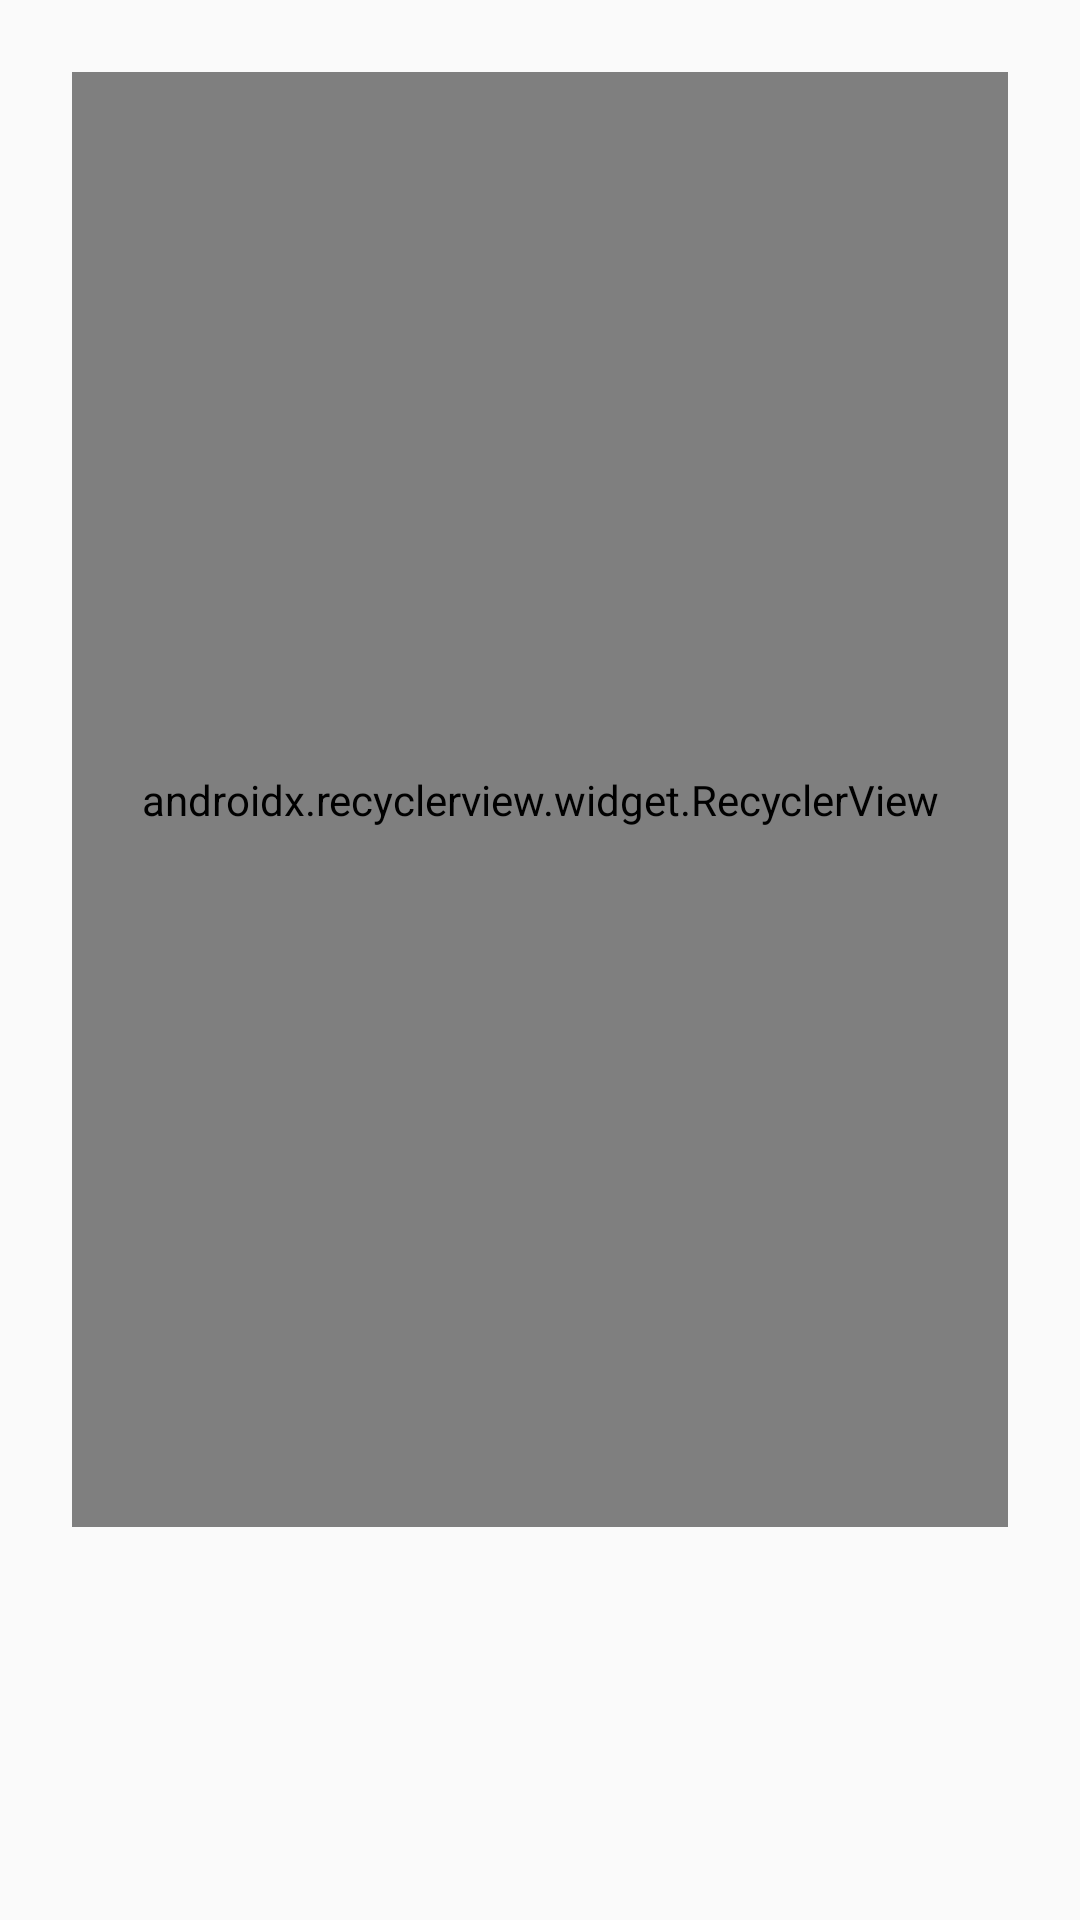

This screen was rendered from an Android layout file. Write that file and the resources it references.
<!-- AndroidManifest.xml: activity theme AppTheme.NoActionBar -->
<!-- res/layout/activity_main.xml -->
<?xml version="1.0" encoding="utf-8"?>
<android.support.design.widget.CoordinatorLayout
    xmlns:android="http://schemas.android.com/apk/res/android"
    xmlns:app="http://schemas.android.com/apk/res-auto"
    xmlns:tools="http://schemas.android.com/tools"
    android:layout_width="match_parent"
    android:layout_height="match_parent"
    android:fitsSystemWindows="true"
    tools:context=".MainActivity">

    <android.support.design.widget.AppBarLayout
        android:id="@+id/app_bar"
        android:fitsSystemWindows="true"
        android:layout_height="@dimen/app_bar_height"
        android:layout_width="match_parent"
        android:theme="@style/AppTheme.AppBarOverlay">

        <android.support.design.widget.CollapsingToolbarLayout
            android:id="@+id/toolbar_layout"
            android:fitsSystemWindows="true"
            android:layout_width="match_parent"
            android:layout_height="match_parent"
            app:toolbarId="@+id/toolbar"
            app:layout_scrollFlags="scroll|exitUntilCollapsed"
            app:contentScrim="?attr/colorPrimary">

            <com.flaviofaria.kenburnsview.KenBurnsView
                android:layout_width="match_parent"
                android:layout_height="match_parent"
                android:src="@drawable/shopping" />

            <android.support.v7.widget.Toolbar
                android:id="@+id/toolbar"
                android:layout_height="?attr/actionBarSize"
                android:layout_width="match_parent"
                app:layout_collapseMode="pin"
                app:popupTheme="@style/AppTheme.PopupOverlay"/>

        </android.support.design.widget.CollapsingToolbarLayout>
    </android.support.design.widget.AppBarLayout>


    <android.support.v7.widget.RecyclerView
        android:id="@+id/recyclerShopping"
        android:layout_width="match_parent"
        android:layout_height="485dp"
        android:layout_margin="24dp"
        android:scrollbars="vertical"
        app:layoutManager="android.support.v7.widget.LinearLayoutManager"
        app:layout_anchor="@id/app_bar"
        app:layout_anchorGravity="bottom|end"
        app:layout_behavior="@string/appbar_scrolling_view_behavior" />

    <TextView
        android:id="@+id/totalprice"
        android:layout_width="116dp"
        android:layout_height="99dp"
        app:layout_anchor="@+id/totalprice"
        app:layout_anchorGravity="left|top" />

</android.support.design.widget.CoordinatorLayout>
<!-- resources referenced by this layout -->
<resources>
  <style name="AppTheme.AppBarOverlay" parent="ThemeOverlay.AppCompat.Dark.ActionBar" />
  <style name="AppTheme.PopupOverlay" parent="ThemeOverlay.AppCompat.Light" />
  <style name="AppTheme.NoActionBar">
          <item name="windowActionBar">false</item>
          <item name="windowNoTitle">true</item>
      </style>
</resources>
